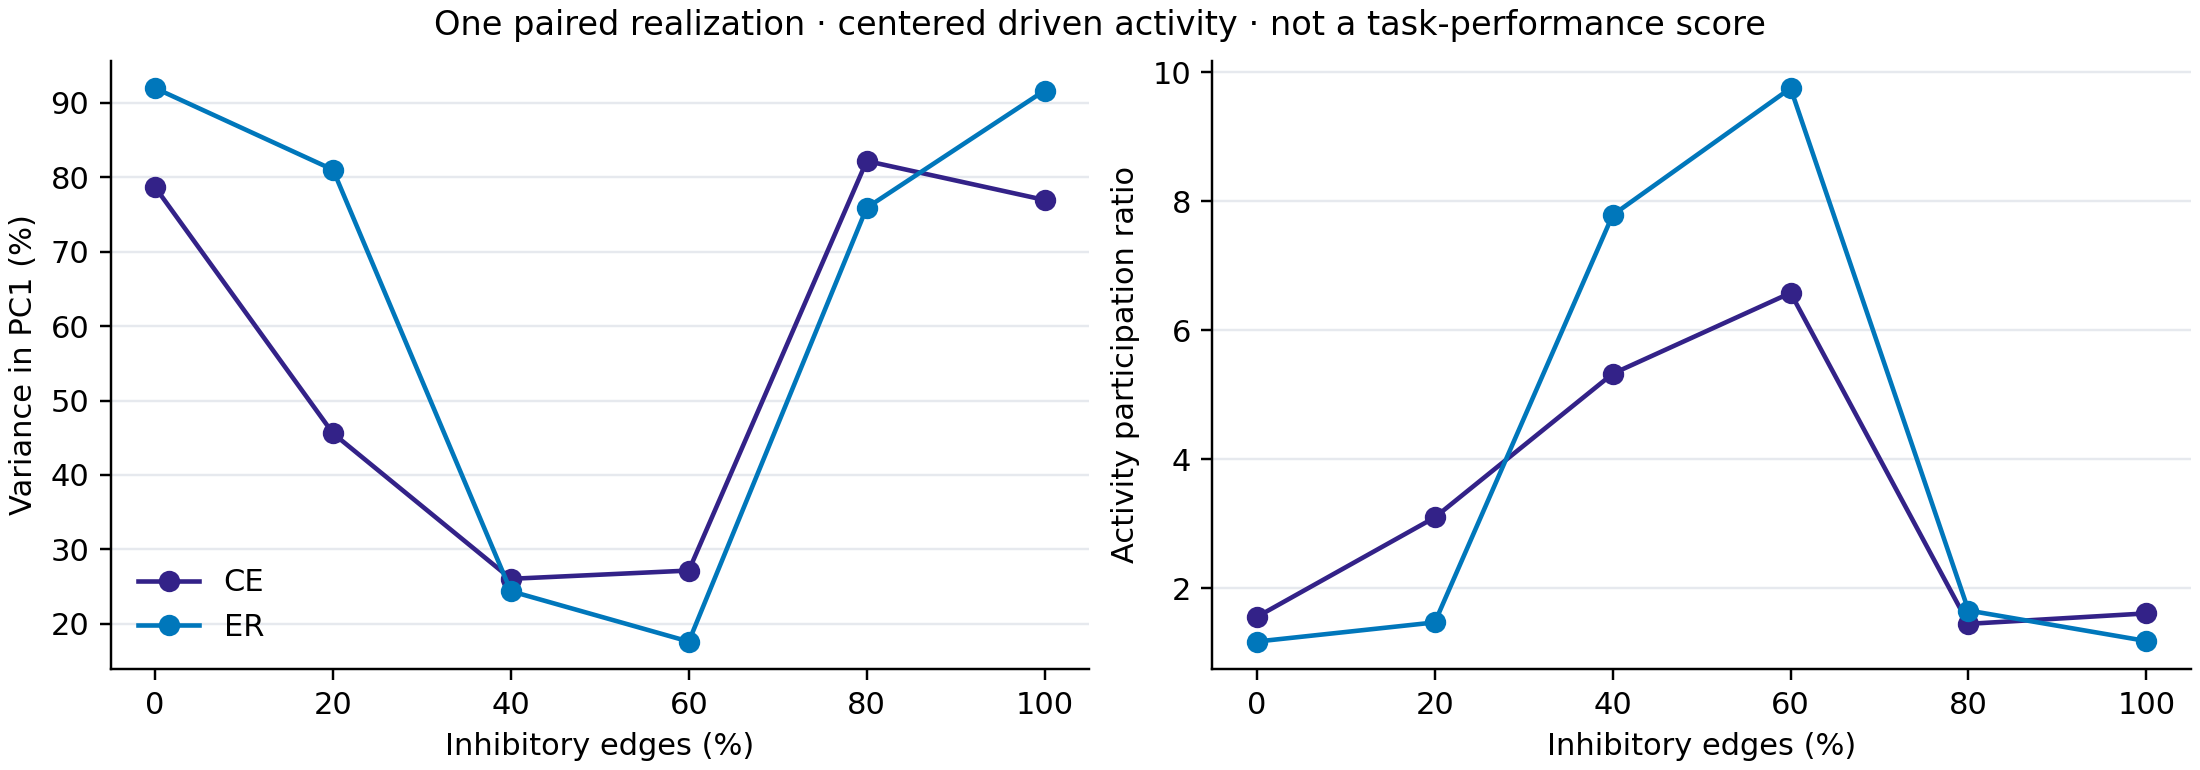

The file beside this chart, header and first rows:
family, ei_percent, seed, normalization, rho_target, leak, input_scale, raw_rho, post_rho, scale_factor, n_edges, actual_negative_fraction, max_post_abs_weight, median_post_abs_weight, pc1_variance_fraction, participation_ratio, second_to_first_eigenvalue_modulus, fraction_state_abs_above_09
cel_matched, 0, 20261117, spectral_radius, 0.95, 1.0, 0.1, 106.5, 0.95, 0.008919, 3604, 0.0, 0.6333, 0.02676, 0.7866, 1.559, 0.7566, 0.0
cel_matched, 20, 20261117, spectral_radius, 0.95, 1.0, 0.1, 57.45, 0.95, 0.01654, 3604, 0.1998, 1.174, 0.04961, 0.4558, 3.1, 0.6832, 0.0
cel_matched, 40, 20261117, spectral_radius, 0.95, 1.0, 0.1, 46.04, 0.95, 0.02063, 3604, 0.3998, 1.465, 0.0619, 0.2604, 5.327, 1.0, 0.0001448
cel_matched, 60, 20261117, spectral_radius, 0.95, 1.0, 0.1, 40.31, 0.95, 0.02357, 3604, 0.5999, 1.673, 0.0707, 0.2715, 6.579, 0.9949, 0.0007828
cel_matched, 80, 20261117, spectral_radius, 0.95, 1.0, 0.1, 79.96, 0.95, 0.01188, 3604, 0.7999, 0.8436, 0.03564, 0.8218, 1.451, 0.7029, 0.0
cel_matched, 100, 20261117, spectral_radius, 0.95, 1.0, 0.1, 106.5, 0.95, 0.008919, 3604, 1.0, 0.6333, 0.02676, 0.7694, 1.613, 0.7566, 0.0
matched_er, 0, 20261117, spectral_radius, 0.95, 1.0, 0.1, 12.17, 0.95, 0.07807, 3604, 0.0, 0.07807, 0.07807, 0.9197, 1.177, 0.2916, 0.0
matched_er, 20, 20261117, spectral_radius, 0.95, 1.0, 0.1, 7.175, 0.95, 0.1324, 3604, 0.1998, 0.1324, 0.1324, 0.81, 1.474, 0.5018, 0.0
matched_er, 40, 20261117, spectral_radius, 0.95, 1.0, 0.1, 3.617, 0.95, 0.2627, 3604, 0.3998, 0.2627, 0.2627, 0.2438, 7.785, 1.0, 0.0
matched_er, 60, 20261117, spectral_radius, 0.95, 1.0, 0.1, 3.579, 0.95, 0.2655, 3604, 0.5999, 0.2655, 0.2655, 0.1761, 9.751, 0.9841, 0.0
matched_er, 80, 20261117, spectral_radius, 0.95, 1.0, 0.1, 7.203, 0.95, 0.1319, 3604, 0.7999, 0.1319, 0.1319, 0.759, 1.658, 0.4956, 0.0
matched_er, 100, 20261117, spectral_radius, 0.95, 1.0, 0.1, 12.17, 0.95, 0.07807, 3604, 1.0, 0.07807, 0.07807, 0.9165, 1.185, 0.2916, 0.0
